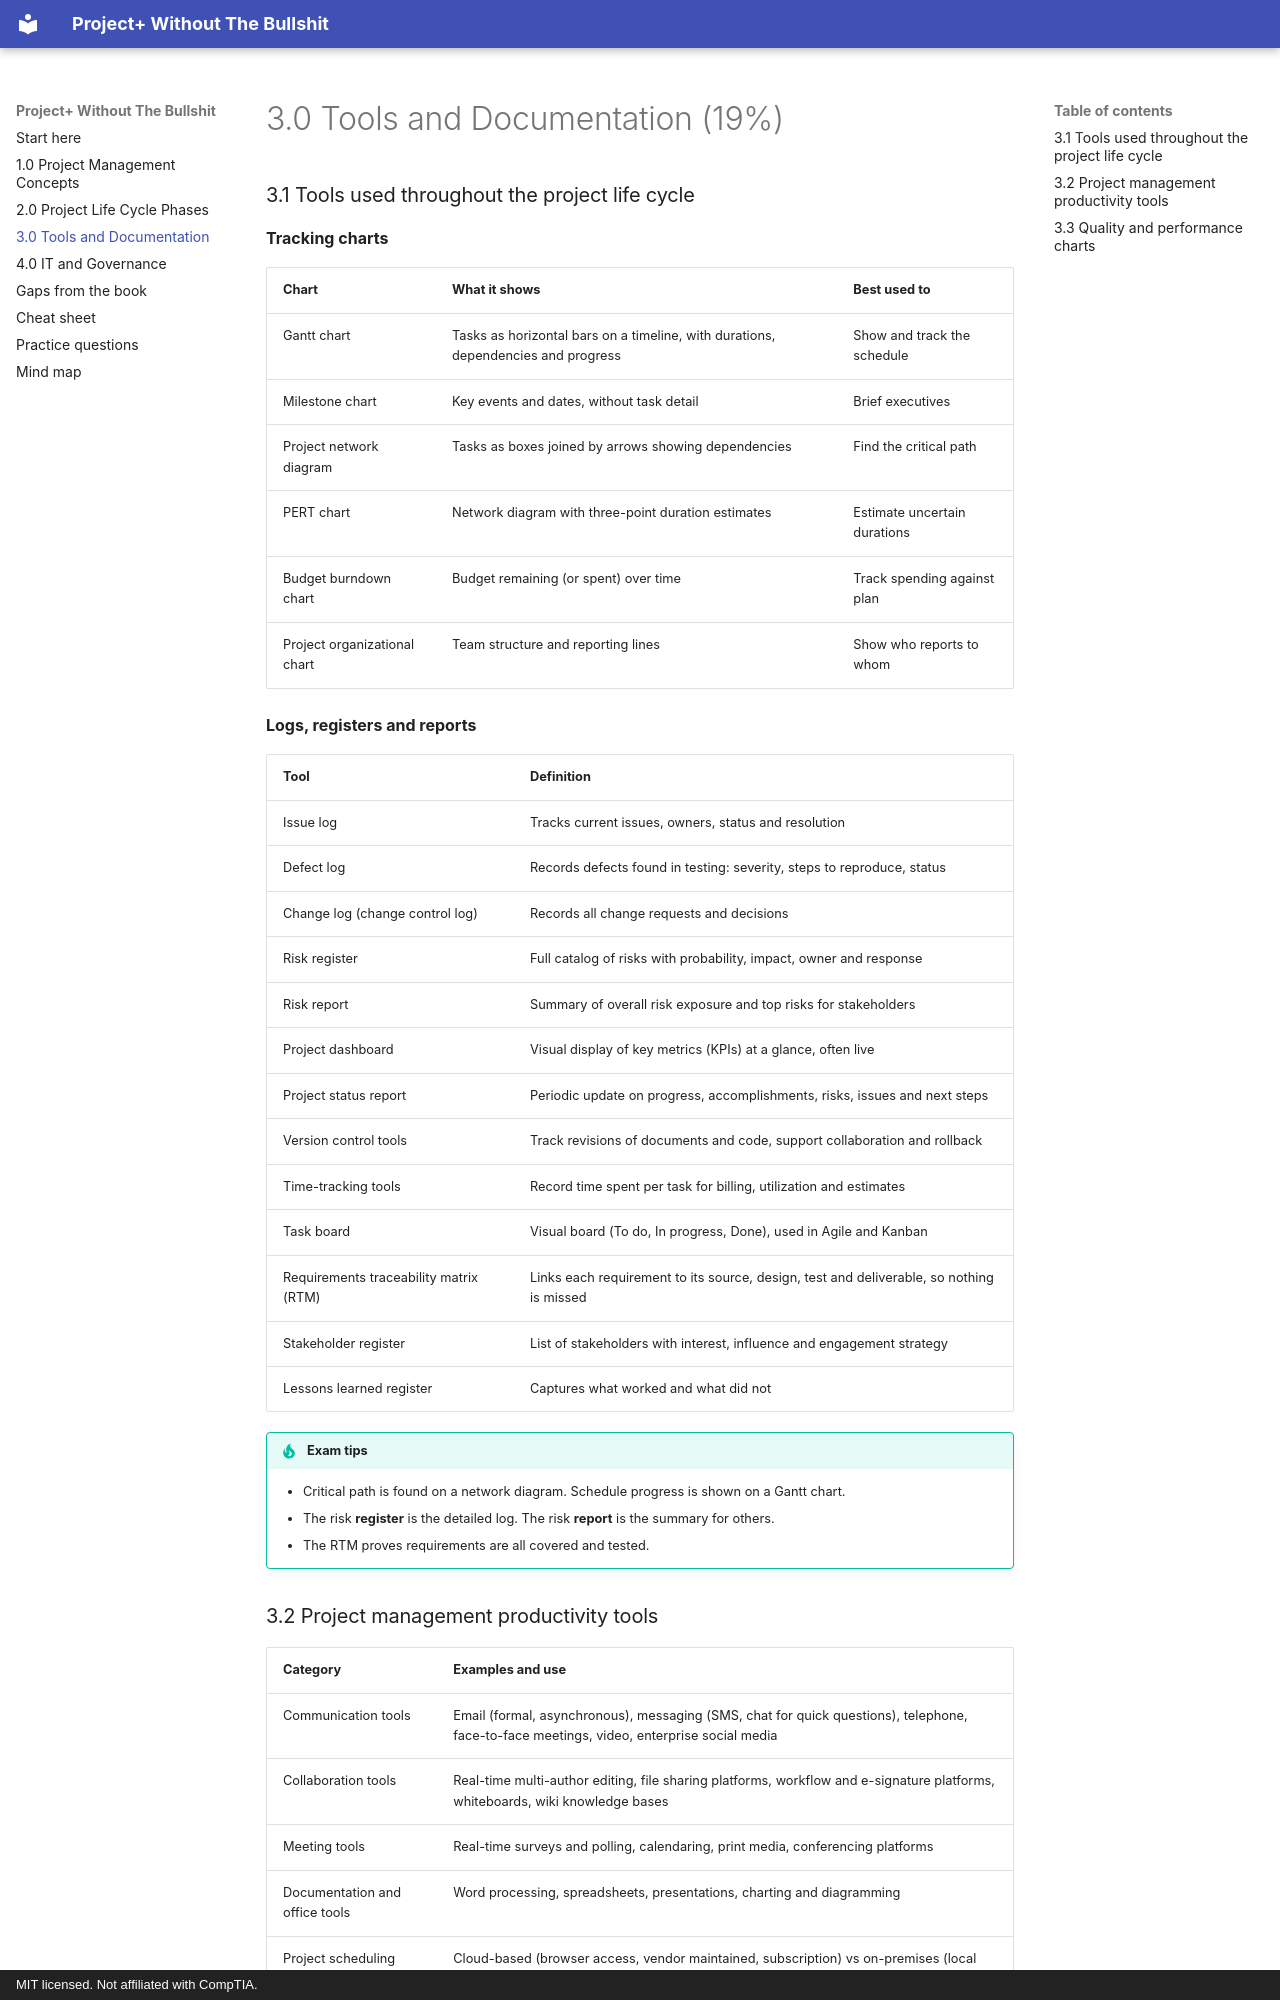

repository: ChiefGyk3D/ProjectPlus-Without-The-Bullshit · page: 03-tools/index.html · generator: mkdocs · copyright: MIT licensed. Not affiliated with CompTIA.

# 3.0 Tools and Documentation (19%)

### 3.1 Tools used throughout the project life cycle

**Tracking charts**

| Chart | What it shows | Best used to |
| --- | --- | --- |
| Gantt chart | Tasks as horizontal bars on a timeline, with durations, dependencies and progress | Show and track the schedule |
| Milestone chart | Key events and dates, without task detail | Brief executives |
| Project network diagram | Tasks as boxes joined by arrows showing dependencies | Find the critical path |
| PERT chart | Network diagram with three-point duration estimates | Estimate uncertain durations |
| Budget burndown chart | Budget remaining (or spent) over time | Track spending against plan |
| Project organizational chart | Team structure and reporting lines | Show who reports to whom |

**Logs, registers and reports**

| Tool | Definition |
| --- | --- |
| Issue log | Tracks current issues, owners, status and resolution |
| Defect log | Records defects found in testing: severity, steps to reproduce, status |
| Change log (change control log) | Records all change requests and decisions |
| Risk register | Full catalog of risks with probability, impact, owner and response |
| Risk report | Summary of overall risk exposure and top risks for stakeholders |
| Project dashboard | Visual display of key metrics (KPIs) at a glance, often live |
| Project status report | Periodic update on progress, accomplishments, risks, issues and next steps |
| Version control tools | Track revisions of documents and code, support collaboration and rollback |
| Time-tracking tools | Record time spent per task for billing, utilization and estimates |
| Task board | Visual board (To do, In progress, Done), used in Agile and Kanban |
| Requirements traceability matrix (RTM) | Links each requirement to its source, design, test and deliverable, so nothing is missed |
| Stakeholder register | List of stakeholders with interest, influence and engagement strategy |
| Lessons learned register | Captures what worked and what did not |

!!! tip "Exam tips"
    - Critical path is found on a network diagram. Schedule progress is shown on a Gantt chart.
    - The risk **register** is the detailed log. The risk **report** is the summary for others.
    - The RTM proves requirements are all covered and tested.
